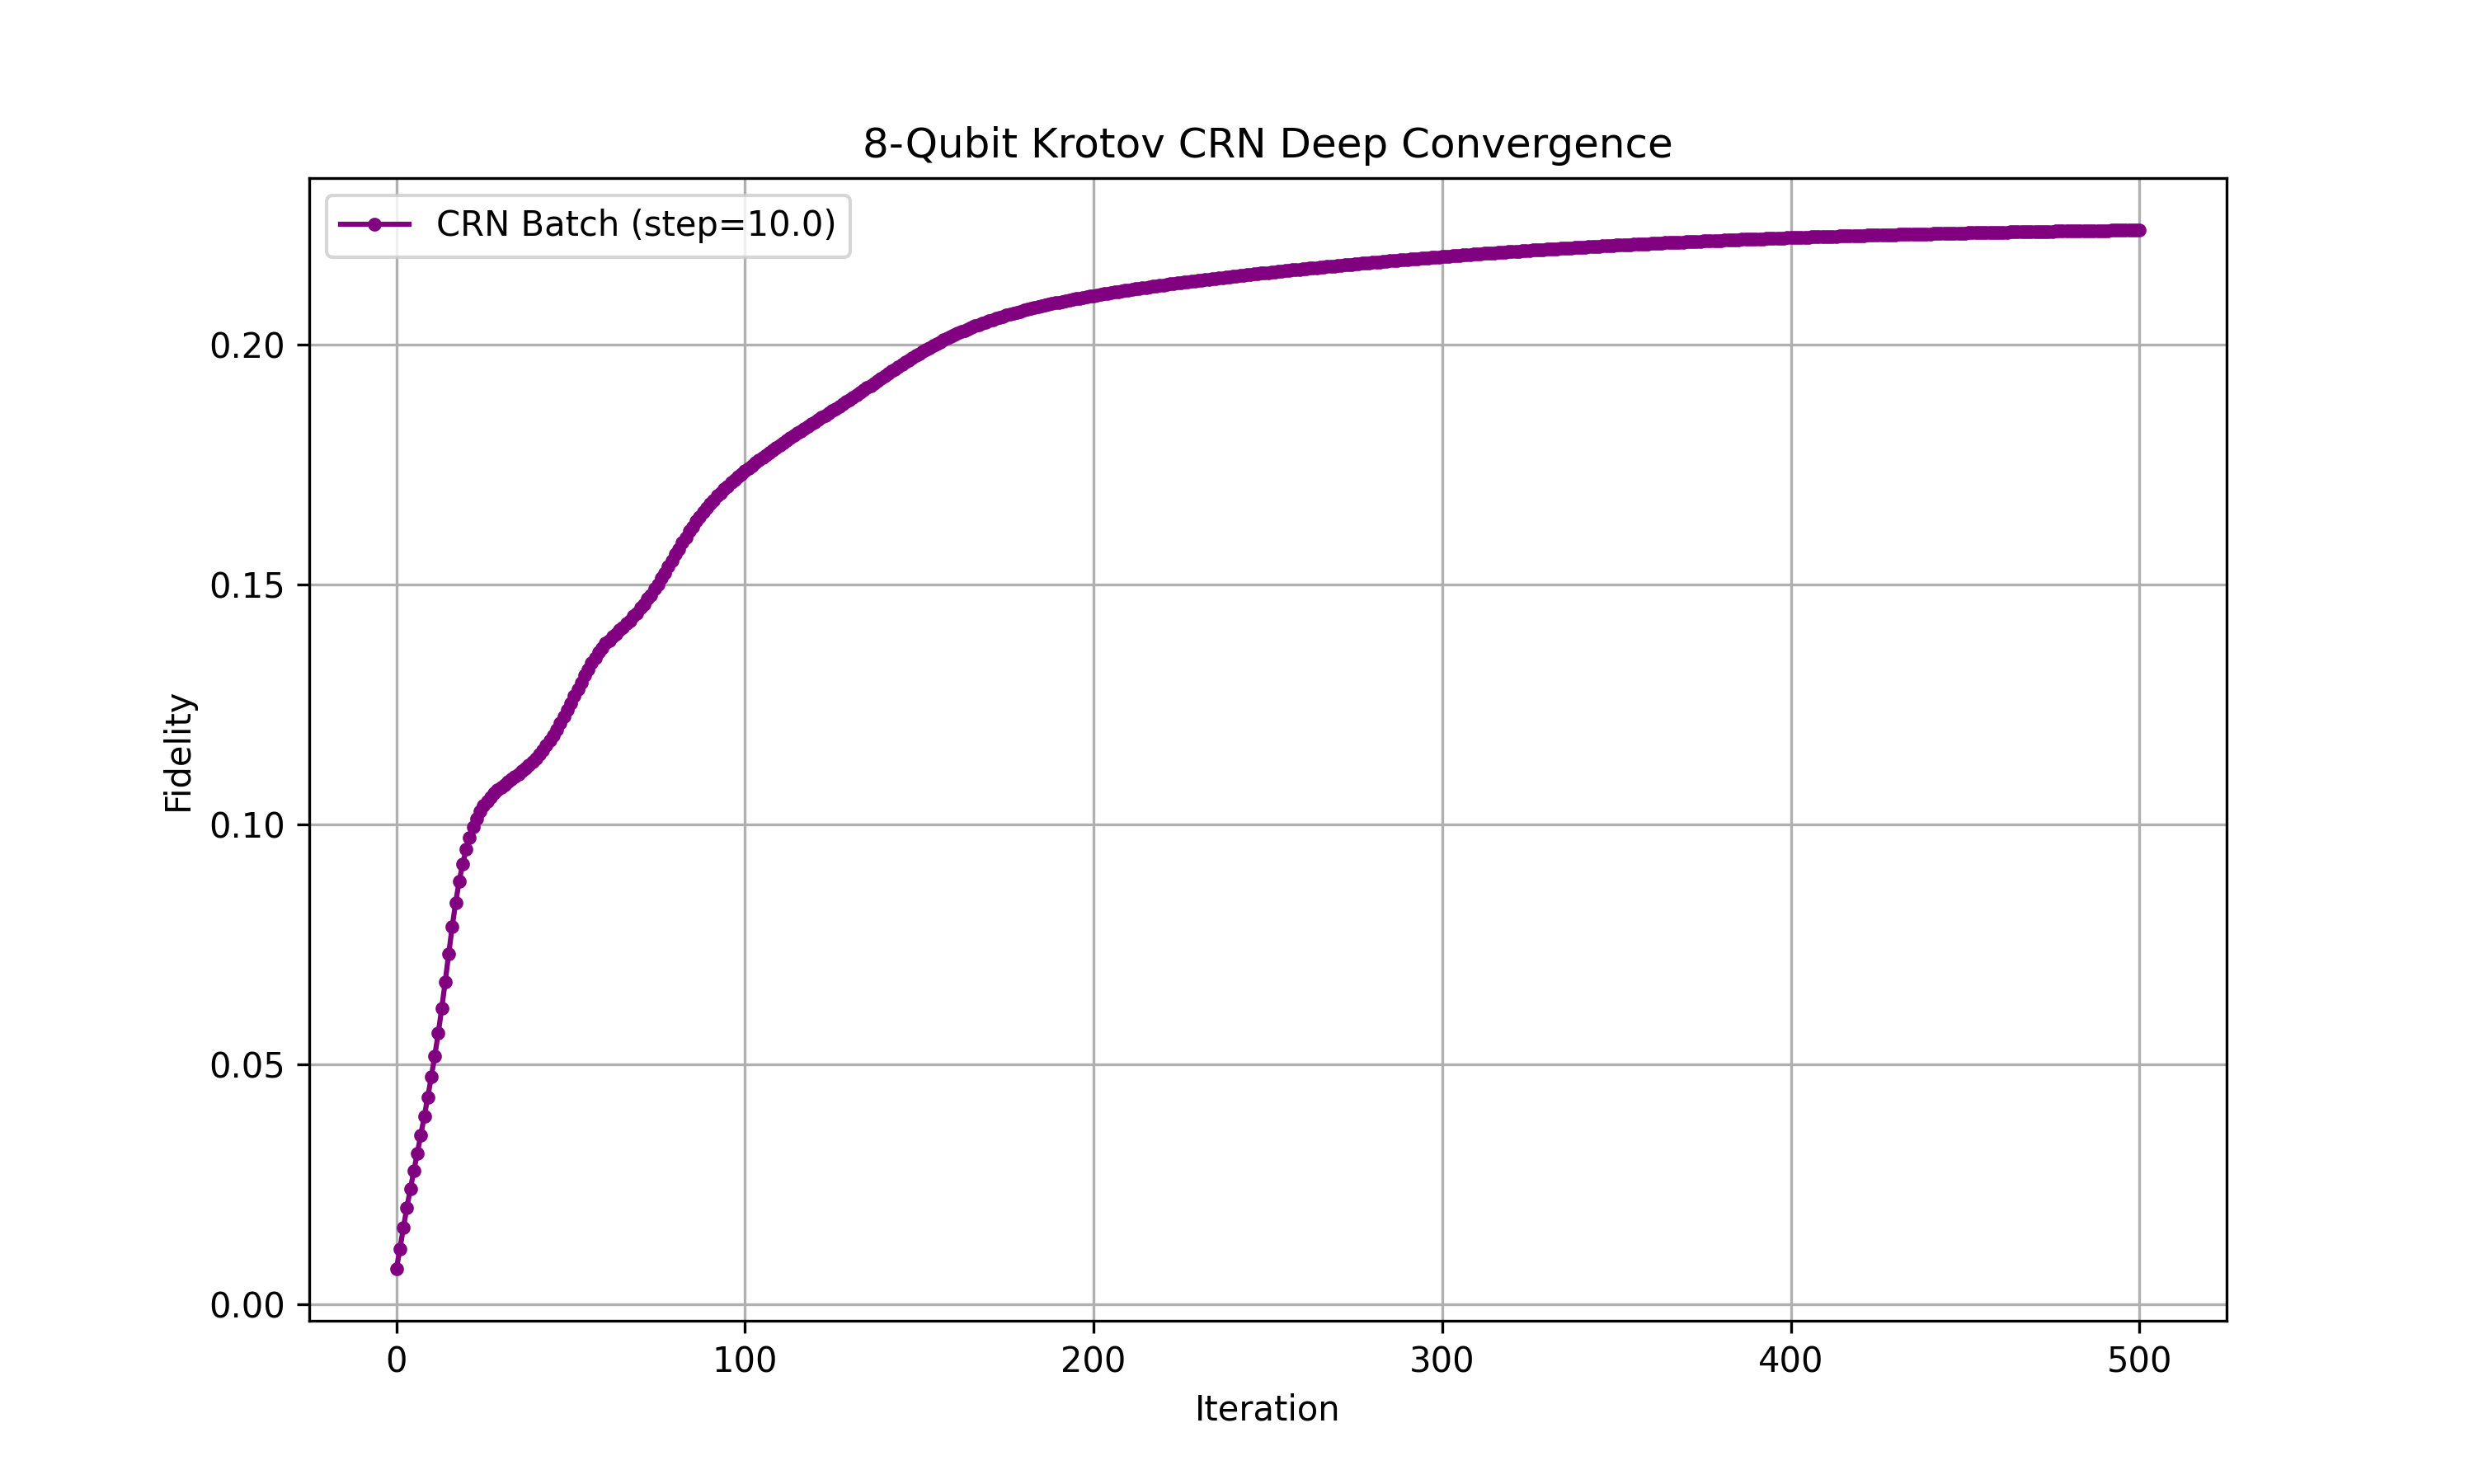

Data behind this chart, as committed beside it:
Iteration, Noisy_Cross_CRN_Deep
0, 0.007435
1, 0.01151
2, 0.01598
3, 0.02018
4, 0.02405
5, 0.02778
6, 0.03153
7, 0.03532
8, 0.0392
9, 0.04321
10, 0.04738
11, 0.05178
12, 0.05651
13, 0.06167
14, 0.06725
15, 0.07304
16, 0.07866
17, 0.08375
18, 0.0881
19, 0.09173
20, 0.09476
21, 0.09728
22, 0.0994
23, 0.1012
24, 0.1027
25, 0.1039
26, 0.1049
27, 0.1057
28, 0.1065
29, 0.1071
30, 0.1077
31, 0.1083
32, 0.1088
33, 0.1094
34, 0.1099
35, 0.1105
36, 0.1111
37, 0.1117
38, 0.1123
39, 0.113
40, 0.1137
41, 0.1145
42, 0.1154
43, 0.1164
44, 0.1175
45, 0.1186
46, 0.1198
47, 0.1211
48, 0.1225
49, 0.1238
50, 0.1253
51, 0.1267
52, 0.1282
53, 0.1296
54, 0.1311
55, 0.1323
56, 0.1337
57, 0.1347
58, 0.1359
59, 0.1367
... 441 more rows
